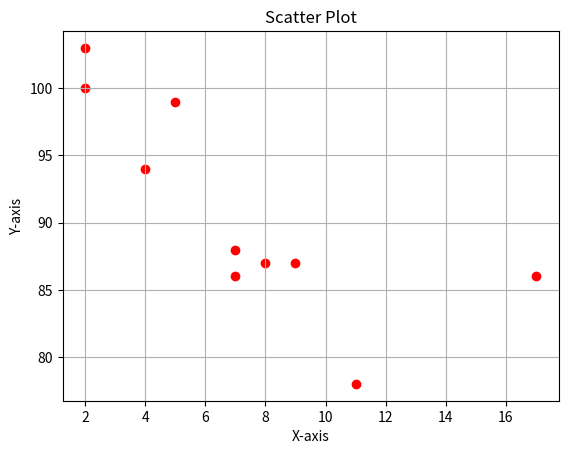

The matplotlib source for this figure:
import matplotlib.pyplot as plt

x = [5, 7, 8, 7, 2, 17, 2, 9, 4, 11]
y = [99, 86, 87, 88, 100, 86, 103, 87, 94, 78]

plt.scatter(x, y, color='red')
plt.title("Scatter Plot")
plt.xlabel("X-axis")
plt.ylabel("Y-axis")
plt.grid(True)
plt.show()